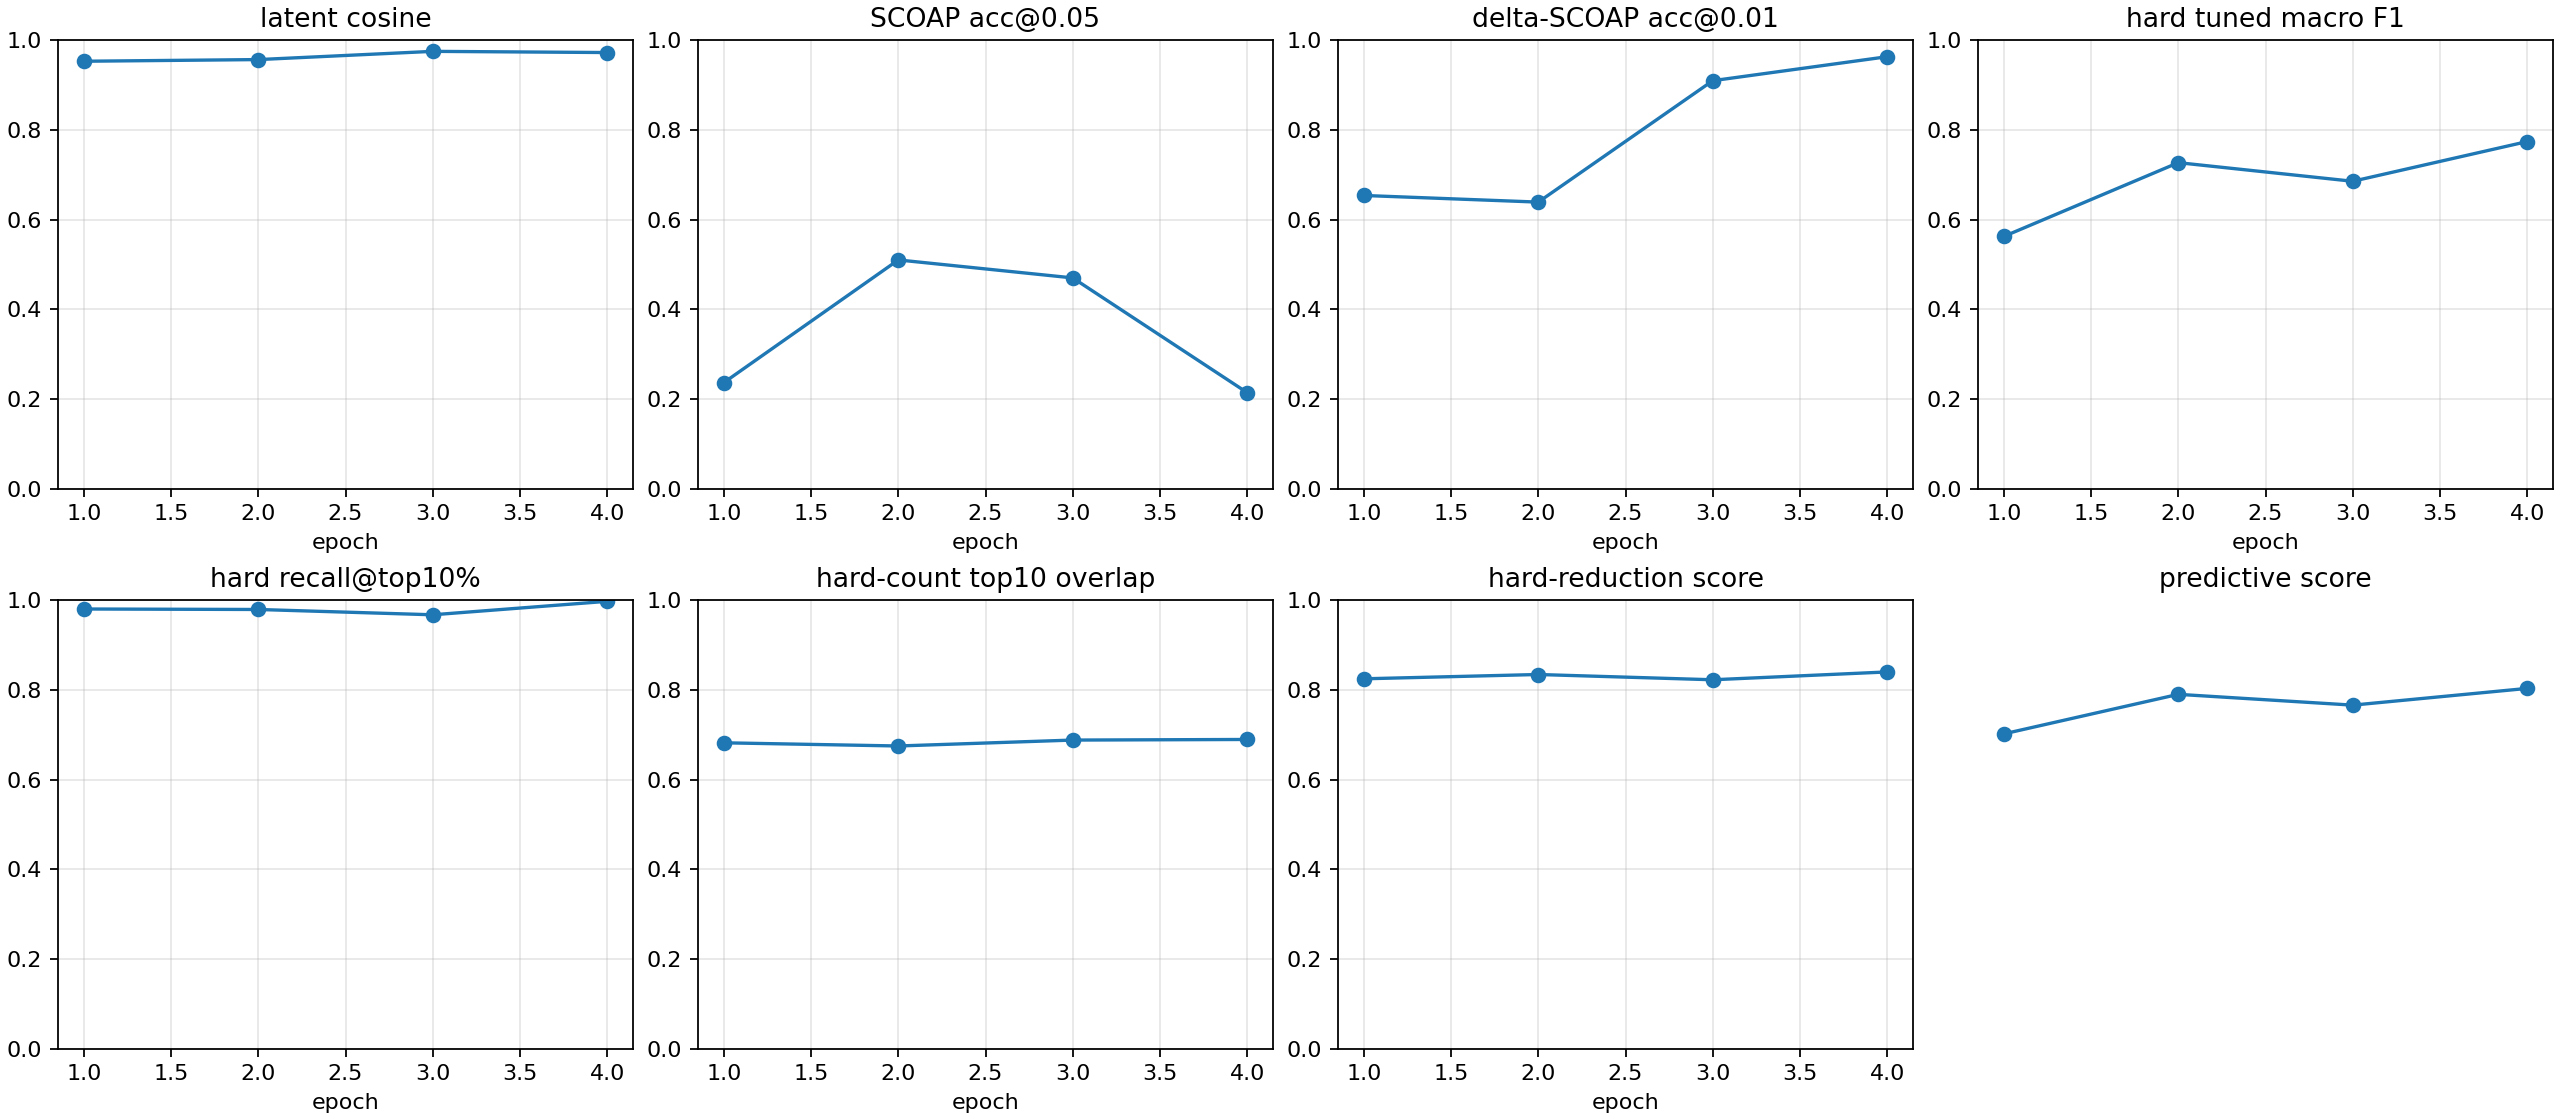

Source data for this figure (header and first rows):
checkpoint, epoch, samples, latent_smooth_l1, scoap_mae, delta_scoap_mae, hard_bce, hard_sa0_precision, hard_sa0_recall, hard_sa0_f1, hard_sa0_pr_auc, hard_sa1_precision, hard_sa1_recall, hard_sa1_f1, hard_sa1_pr_auc, hard_macro_f1, hard_macro_f1_at_0p5, hard_sa0_f1_at_0p5, hard_sa1_f1_at_0p5, hard_macro_f1_tuned, hard_threshold_sa0, hard_threshold_sa1, brier_sa0, brier_sa1
autoresearch/highseed-improvement-260626…, 1, 512, 0.09299, 0.1184, 0.009037, 0.3409, 0.1003, 1.0, 0.1823, 0.2123, 0.4173, 0.9848, 0.5862, 0.7878, 0.3843, 0.3843, 0.1823, 0.5862, 0.5625, 0.7145, 0.6965, 0.06657, 0.1136
autoresearch/highseed-improvement-260626…, 2, 512, 0.08841, 0.06573, 0.00928, 0.108, 0.4446, 0.9715, 0.6101, 0.5641, 0.6889, 0.8629, 0.7661, 0.6989, 0.6881, 0.6881, 0.6101, 0.7661, 0.7267, 0.5163, 0.3661, 0.006082, 0.03341
autoresearch/highseed-improvement-260626…, 3, 512, 0.05498, 0.06593, 0.004826, 0.1018, 0.3786, 0.9822, 0.5465, 0.4654, 0.7283, 0.9043, 0.8068, 0.7783, 0.6767, 0.6767, 0.5465, 0.8068, 0.6853, 0.5564, 0.7562, 0.003275, 0.03177
autoresearch/highseed-improvement-260626…, 4, 512, 0.06022, 0.08912, 0.003552, 0.07979, 0.5331, 0.9181, 0.6745, 0.6705, 0.7726, 0.9715, 0.8607, 0.8092, 0.7676, 0.7676, 0.6745, 0.8607, 0.7737, 0.5964, 0.5605, 0.0005798, 0.02281
autoresearch/highseed-improvement-260626…, -2, 512, 0.06022, 0.08912, 0.003552, 0.07979, 0.5331, 0.9181, 0.6745, 0.6705, 0.7726, 0.9715, 0.8607, 0.8092, 0.7676, 0.7676, 0.6745, 0.8607, 0.7737, 0.5964, 0.5605, 0.0005798, 0.02281
autoresearch/highseed-improvement-260626…, -1, 512, 0.06022, 0.08912, 0.003552, 0.07979, 0.5331, 0.9181, 0.6745, 0.6705, 0.7726, 0.9715, 0.8607, 0.8092, 0.7676, 0.7676, 0.6745, 0.8607, 0.7737, 0.5964, 0.5605, 0.0005798, 0.02281
